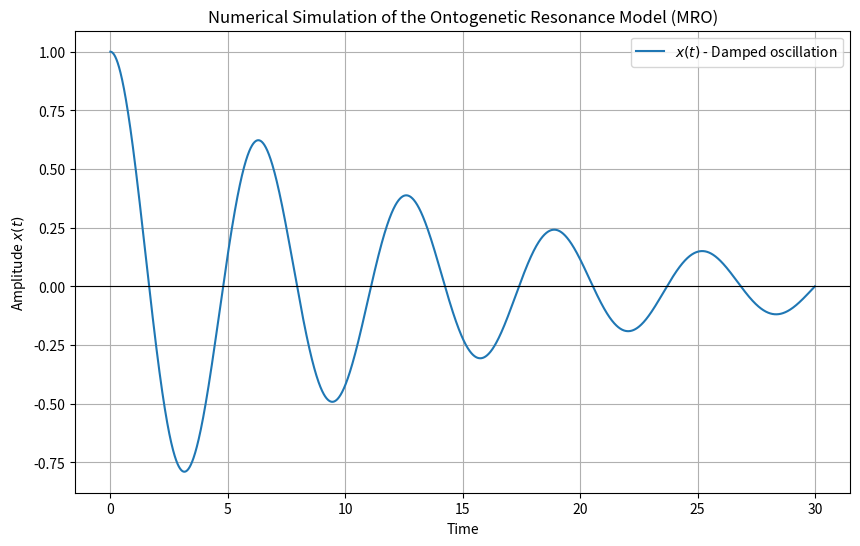

Generate this figure with matplotlib:
import numpy as np
from scipy.integrate import solve_ivp
import matplotlib.pyplot as plt

def MRO_equations(t, Y, m, gamma, k):
    """
    System of coupled differential equations based on the damped differential equation:
    Y[0] = x(t)
    Y[1] = dx/dt
    """
    x = Y[0]
    dxdt = Y[1]
    
    dxdtt = -(gamma/m)*dxdt - (k/m)*x  # homogeneous damped motion equation
    
    return [dxdt, dxdtt]

# Model parameters (modifiable)
m = 1.0       # metaphorical mass
gamma = 0.15  # damping coefficient
k = 1.0       # ontogenetic tension constant

# Initial conditions: x(0) = 1 (initial amplitude), dx/dt(0) = 0 (no initial velocity)
Y0 = [1.0, 0.0]

# Time interval for simulation
t_start = 0.0
t_end = 30.0
t_points = 3000
t_eval = np.linspace(t_start, t_end, t_points)

# Numerical resolution with solve_ivp (Runge-Kutta solver order 5(4))
solution = solve_ivp(MRO_equations, [t_start, t_end], Y0, args=(m, gamma, k), t_eval=t_eval, method='RK45')

# Extraction of results
t = solution.t
x = solution.y[0]

# Plotting
plt.figure(figsize=(10, 6))
plt.plot(t, x, label=r'$x(t)$ - Damped oscillation')
plt.axhline(0, color='black', lw=0.8)
plt.title('Numerical Simulation of the Ontogenetic Resonance Model (MRO)')
plt.xlabel('Time')
plt.ylabel('Amplitude $x(t)$')
plt.grid(True)
plt.legend()
plt.show()
